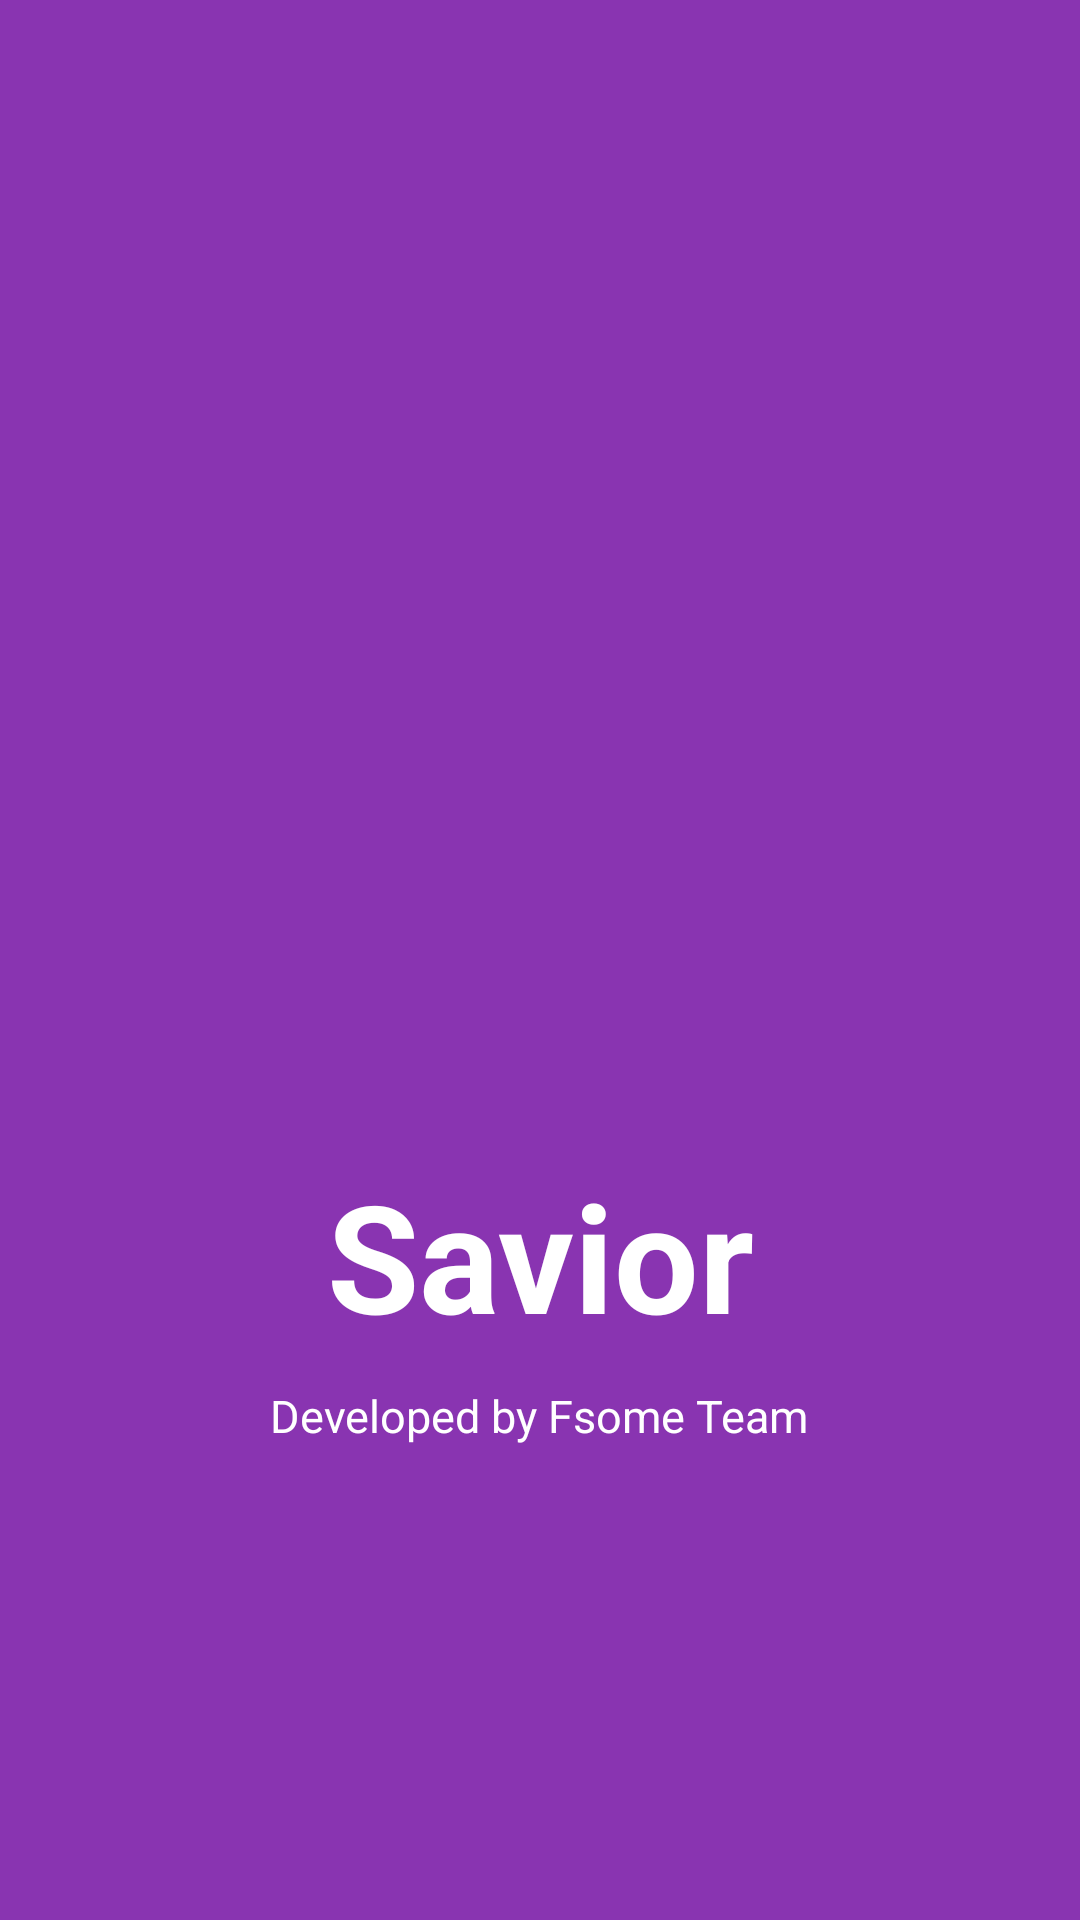

Reconstruct the res/layout file that produces this screen, plus the resources it refers to.
<!-- AndroidManifest.xml: application theme AppTheme -->
<!-- res/layout/activity_open_app.xml -->
<?xml version="1.0" encoding="utf-8"?>
<RelativeLayout xmlns:android="http://schemas.android.com/apk/res/android"
    xmlns:app="http://schemas.android.com/apk/res-auto"
    xmlns:tools="http://schemas.android.com/tools"
    android:id="@+id/activity_main"
    android:layout_width="match_parent"
    android:layout_height="match_parent"
    android:orientation="vertical"
    android:background="@color/app_color"
    tools:context=".MainActivity">

    <ImageView
        android:id="@+id/imv_logo"
        android:layout_width="243dp"
        android:layout_height="271dp"
        android:layout_above="@+id/txt_about"
        android:layout_centerHorizontal="true"
        android:background="@drawable/logo" />

    <TextView
        android:id="@+id/txt_about"
        android:layout_width="match_parent"
        android:layout_height="wrap_content"
        android:layout_above="@+id/btn_sign_up"
        android:layout_alignParentStart="true"
        android:gravity="center"
        android:text="@string/app_name"
        android:textAllCaps="false"
        android:textColor="@color/white"
        android:textSize="@dimen/text_size_bigbig"
        android:textStyle="bold"
        android:layout_alignParentLeft="true"
        tools:ignore="RtlCompat" />


    <TextView
        android:id="@+id/btn_sign_up"
        android:layout_width="wrap_content"
        android:layout_height="wrap_content"
        android:layout_alignParentBottom="true"
        android:layout_centerHorizontal="true"
        android:layout_marginBottom="148dp"
        android:gravity="center"

        android:padding="@dimen/text_padding"
        android:text="@string/about"
        android:textColor="@color/white"
        android:textSize="@dimen/text_size_small" />




</RelativeLayout>
<!-- resources referenced by this layout -->
<resources>
  <color name="app_color">#8934b1</color>
  <color name="white">#ffffff</color>
  <dimen name="text_padding">10dp</dimen>
  <dimen name="text_size_bigbig">50sp</dimen>
  <dimen name="text_size_small">15sp</dimen>
  <string name="about">Developed by Fsome Team</string>
  <string name="app_name">Savior</string>
  <style name="AppTheme" parent="Theme.AppCompat.Light.NoActionBar">
          
          <item name="colorPrimary">@color/colorPrimary</item>
          <item name="colorPrimaryDark">@color/colorPrimaryDark</item>
          <item name="colorAccent">@color/colorAccent</item>
      </style>
  <color name="colorPrimary">#8934b1</color>
  <color name="colorPrimaryDark">#261c1c</color>
  <color name="colorAccent">#FF4081</color>
      //addcolor:
</resources>
